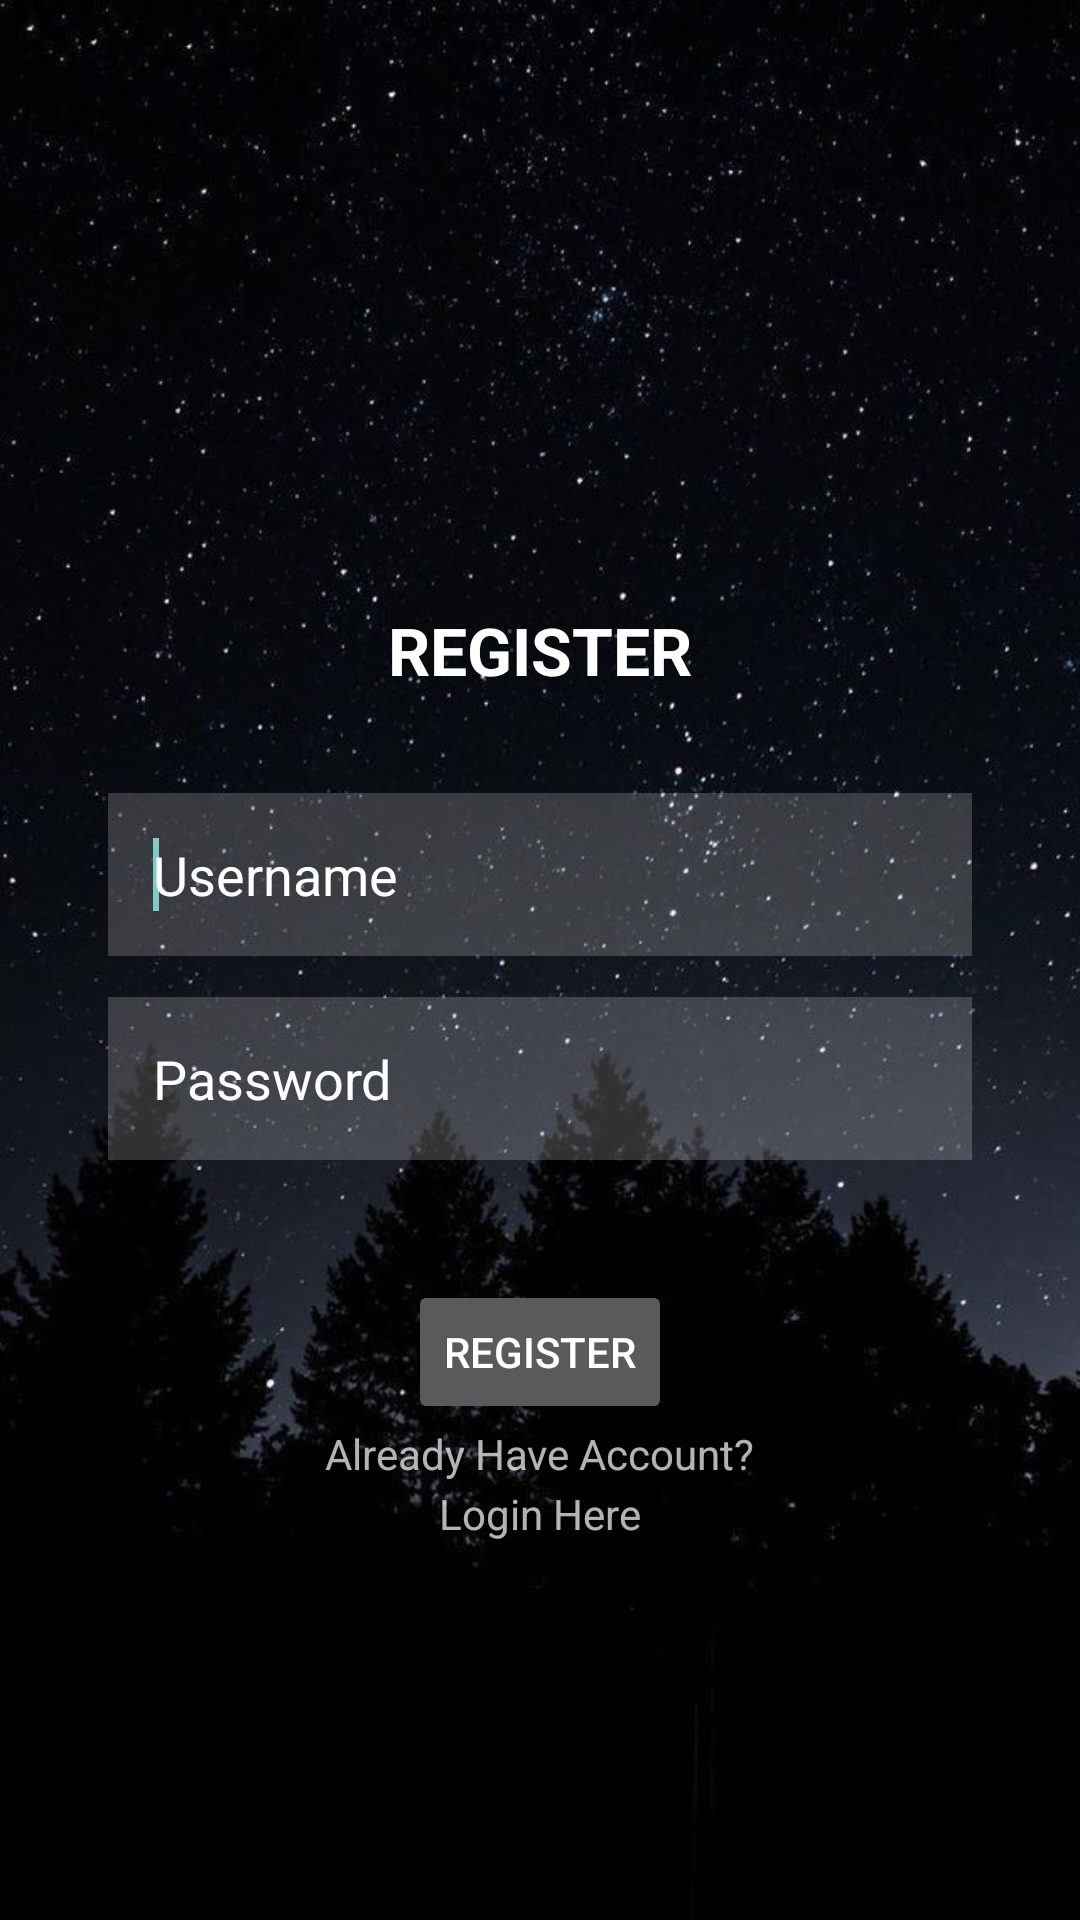

Produce the Android XML layout that renders to this screen, including the resource entries it uses.
<!-- AndroidManifest.xml: application theme Theme.JiMelRestaurant -->
<!-- res/layout/activity_register.xml -->
<?xml version="1.0" encoding="utf-8"?>
<RelativeLayout xmlns:android="http://schemas.android.com/apk/res/android"
    xmlns:tools="http://schemas.android.com/tools"
    xmlns:app="http://schemas.android.com/apk/res-auto"
    android:layout_width="match_parent"
    android:layout_height="match_parent"
    android:background="@drawable/background2"
    tools:context=".MainActivity">

    <TextView
        android:id="@+id/textView1"
        android:layout_width="wrap_content"
        android:layout_height="wrap_content"
        android:layout_alignParentTop="true"
        android:layout_centerHorizontal="true"
        android:layout_marginTop="202dp"
        android:text="REGISTER"
        android:textStyle="bold"
        android:textAppearance="?android:attr/textAppearanceLarge" />

    <EditText
        android:id="@+id/username"
        android:layout_width="288dp"
        android:layout_height="wrap_content"
        android:layout_below="@id/textView1"
        android:layout_centerHorizontal="true"
        android:layout_marginTop="33dp"
        android:layout_marginBottom="10dp"
        android:background="#30ffffff"
        android:drawableLeft="@drawable/ic_baseline_person_24"
        android:drawablePadding="20dp"
        android:hint="Username"
        android:padding="15dp"
        android:textColor="@color/white"
        android:textColorHint="@color/white">

        <requestFocus />
    </EditText>

    <EditText
        android:id="@+id/password"
        android:layout_width="288dp"
        android:layout_height="wrap_content"
        android:layout_below="@id/textView1"
        android:layout_centerHorizontal="true"
        android:layout_marginTop="101dp"
        android:layout_marginBottom="10dp"
        android:background="#30ffffff"
        android:drawableLeft="@drawable/ic_baseline_vpn_key_24"
        android:drawablePadding="20dp"
        android:hint="Password"
        android:padding="15dp"
        android:textColor="@color/white"
        android:textColorHint="@color/white" />

    <Button
        android:id="@+id/btnRegister"
        android:layout_width="wrap_content"
        android:layout_height="wrap_content"
        android:layout_below="@+id/password"
        android:layout_centerHorizontal="true"
        android:layout_marginTop="30dp"
        android:text="Register" />

    <TextView
        android:id="@+id/textView"
        android:layout_width="wrap_content"
        android:layout_height="wrap_content"
        android:text="Already Have Account?"
        android:layout_centerHorizontal="true"
        android:layout_marginTop="475dp"
        app:layout_constraintBottom_toBottomOf="parent"
        app:layout_constraintEnd_toEndOf="parent"
        app:layout_constraintHorizontal_bias="0.399"
        app:layout_constraintStart_toStartOf="parent"
        app:layout_constraintTop_toTopOf="parent"
        app:layout_constraintVertical_bias="0.616" />

    <TextView
        android:id="@+id/btnLogin"
        android:layout_width="wrap_content"
        android:layout_height="wrap_content"
        android:layout_centerHorizontal="true"
        android:text="Login Here"
        app:layout_constraintBottom_toBottomOf="parent"
        app:layout_constraintEnd_toEndOf="parent"
        app:layout_constraintHorizontal_bias="0.399"
        app:layout_constraintStart_toStartOf="parent"
        android:layout_marginTop="495dp"
        app:layout_constraintTop_toTopOf="parent"
        app:layout_constraintVertical_bias="0.616" />

</RelativeLayout>
<!-- resources referenced by this layout -->
<resources>
  <color name="white">#FFFFFFFF</color>
  <!-- drawable background2: jpg bitmap (drawable, 61505 bytes) -->
  <style name="Theme.JiMelRestaurant" parent="Theme.AppCompat.NoActionBar">
          
          <item name="colorPrimary">@color/purple_500</item>
          <item name="colorPrimaryVariant">@color/purple_700</item>
          <item name="colorOnPrimary">@color/white</item>
          
          <item name="colorSecondary">@color/teal_200</item>
          <item name="colorSecondaryVariant">@color/teal_700</item>
          <item name="colorOnSecondary">@color/black</item>
          
          <item name="android:statusBarColor">?attr/colorPrimaryVariant</item>
          
      </style>
  <color name="purple_500">#FF6200EE</color>
  <color name="purple_700">#FF3700B3</color>
  <color name="teal_200">#FF03DAC5</color>
  <color name="teal_700">#FF018786</color>
  <color name="black">#FF000000</color>
</resources>
